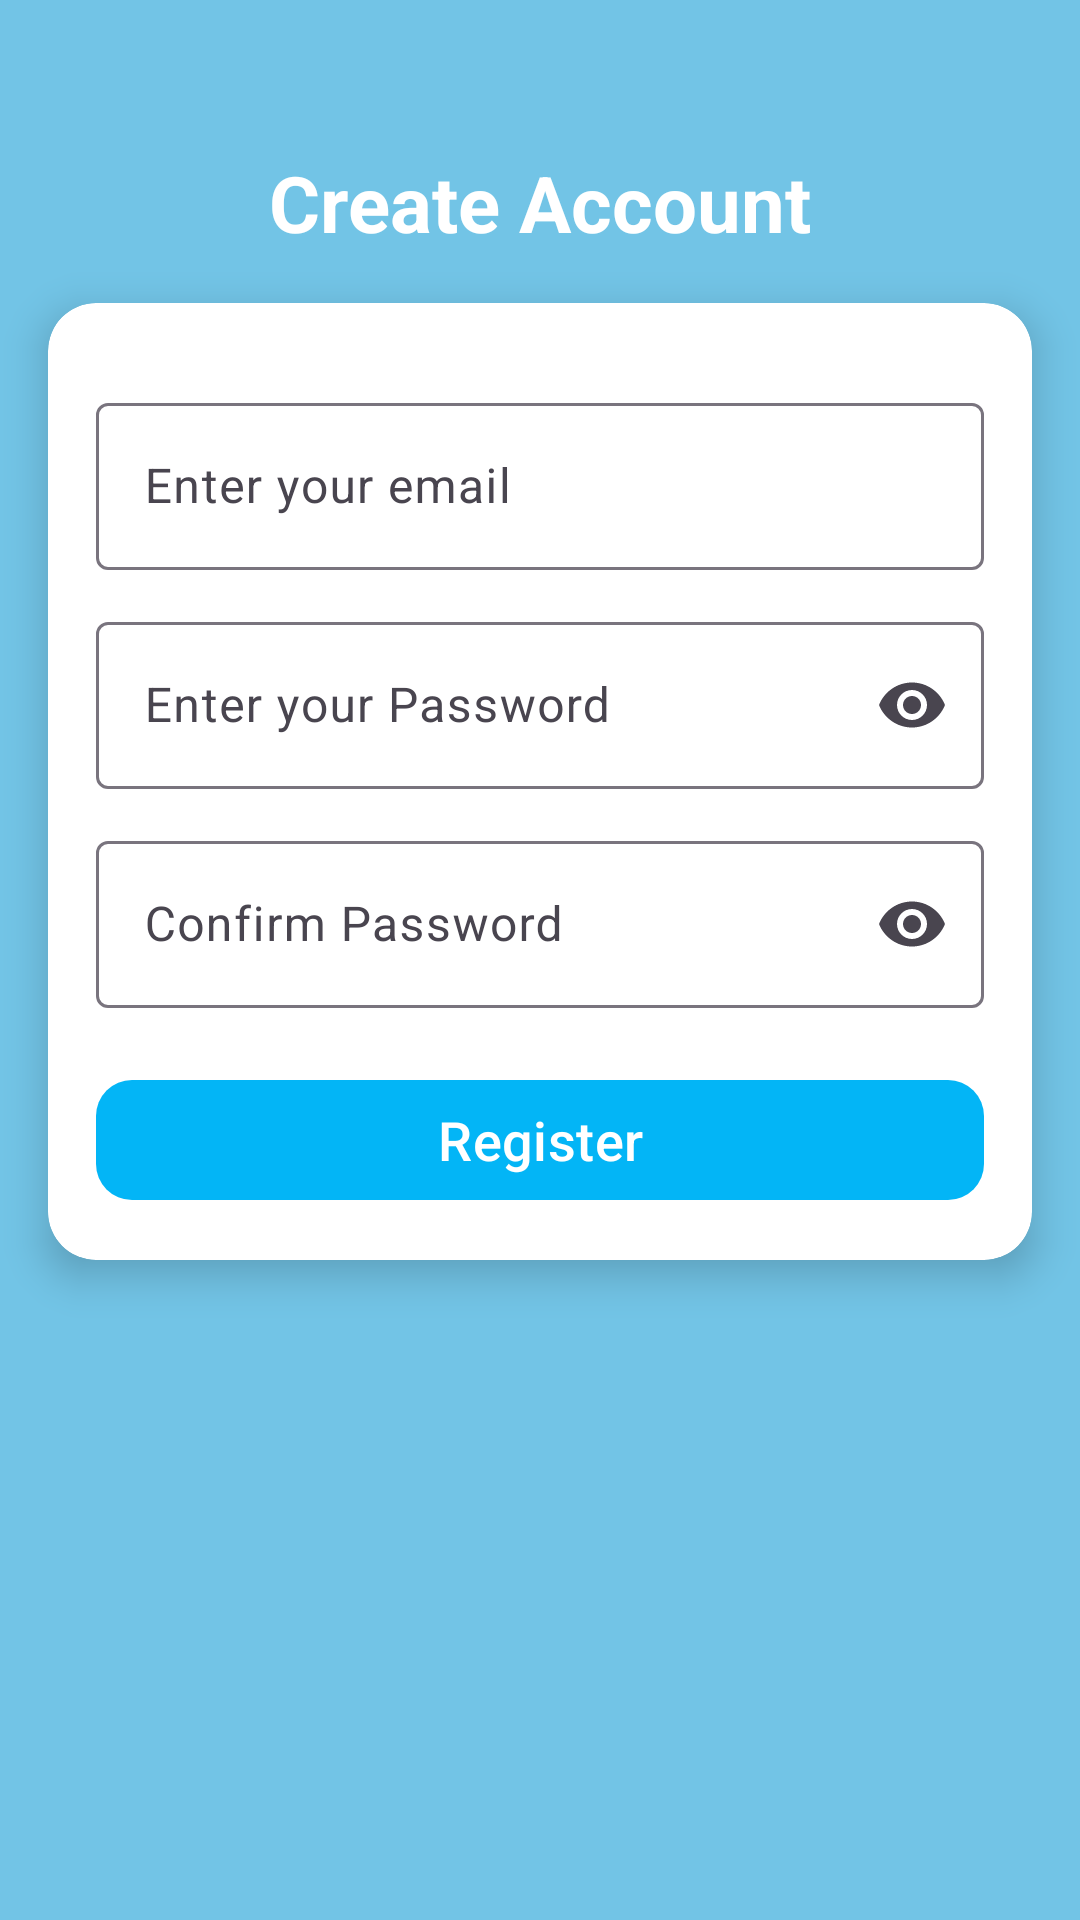

This screen was rendered from an Android layout file. Write that file and the resources it references.
<!-- AndroidManifest.xml: application theme Theme.App_User -->
<!-- res/layout/activity_register_page.xml -->
<?xml version="1.0" encoding="utf-8"?>
<androidx.constraintlayout.widget.ConstraintLayout
    xmlns:android="http://schemas.android.com/apk/res/android"
    xmlns:app="http://schemas.android.com/apk/res-auto"
    android:id="@+id/main"
    android:background="@color/sky"
    android:layout_width="match_parent"
    android:layout_height="match_parent">

    
    <TextView
        android:id="@+id/title1"
        android:layout_width="0dp"
        android:layout_height="wrap_content"
        android:layout_marginTop="50dp"
        android:text="Create Account"
        android:textAlignment="center"
        android:textColor="@color/white"
        android:textSize="26sp"
        android:textStyle="bold"
        app:layout_constraintTop_toTopOf="parent"
        app:layout_constraintStart_toStartOf="parent"
        app:layout_constraintEnd_toEndOf="parent"/>

    
    <androidx.cardview.widget.CardView
        android:id="@+id/card"
        android:layout_width="0dp"
        android:layout_height="wrap_content"
        android:layout_margin="16dp"
        app:cardCornerRadius="16dp"
        app:cardElevation="8dp"
        app:cardBackgroundColor="@color/white"
        app:layout_constraintTop_toBottomOf="@id/title1"
        app:layout_constraintStart_toStartOf="parent"
        app:layout_constraintEnd_toEndOf="parent">

        
        <LinearLayout
            android:layout_width="match_parent"
            android:layout_height="wrap_content"
            android:orientation="vertical"
            android:padding="16dp">

            
            <com.google.android.material.textfield.TextInputLayout
                android:layout_width="match_parent"
                android:layout_height="wrap_content"
                android:layout_marginTop="12dp"
                android:hint="Enter your email">

                <com.google.android.material.textfield.TextInputEditText
                    android:id="@+id/emailET"
                    android:layout_width="match_parent"
                    android:layout_height="wrap_content"
                    android:inputType="textEmailAddress"/>
            </com.google.android.material.textfield.TextInputLayout>

            
            <com.google.android.material.textfield.TextInputLayout
                android:layout_width="match_parent"
                android:layout_height="wrap_content"
                android:layout_marginTop="12dp"
                app:endIconMode="password_toggle"
                android:hint="Enter your Password">

                <com.google.android.material.textfield.TextInputEditText
                    android:id="@+id/passwordET"
                    android:layout_width="match_parent"
                    android:layout_height="wrap_content"
                    android:inputType="textPassword"/>
            </com.google.android.material.textfield.TextInputLayout>

            
            <com.google.android.material.textfield.TextInputLayout
                android:layout_width="match_parent"
                android:layout_height="wrap_content"
                android:layout_marginTop="12dp"
                app:endIconMode="password_toggle"
                android:hint="Confirm Password">

                <com.google.android.material.textfield.TextInputEditText
                    android:id="@+id/confirmpasswordET"
                    android:layout_width="match_parent"
                    android:inputType="textPassword"
                    android:layout_height="wrap_content"/>
            </com.google.android.material.textfield.TextInputLayout>

            
            <com.google.android.material.button.MaterialButton
                android:id="@+id/registerBtn2"
                android:layout_width="match_parent"
                android:layout_height="wrap_content"
                android:layout_marginTop="20dp"
                android:text="Register"
                android:textAllCaps="false"
                android:textSize="18sp"
                android:textColor="@color/white"
                app:backgroundTint="@color/skydeep"
                app:cornerRadius="12dp"/>

        </LinearLayout>

    </androidx.cardview.widget.CardView>

</androidx.constraintlayout.widget.ConstraintLayout>
<!-- resources referenced by this layout -->
<resources>
  <color name="sky">#72C4E6</color>
  <color name="skydeep">#03B5F6</color>
  <color name="white">#FFFFFFFF</color>
  <style name="Theme.App_User" parent="Base.Theme.App_User" />
  <style name="Base.Theme.App_User" parent="Theme.Material3.DayNight.NoActionBar">
          
          
      </style>
</resources>
